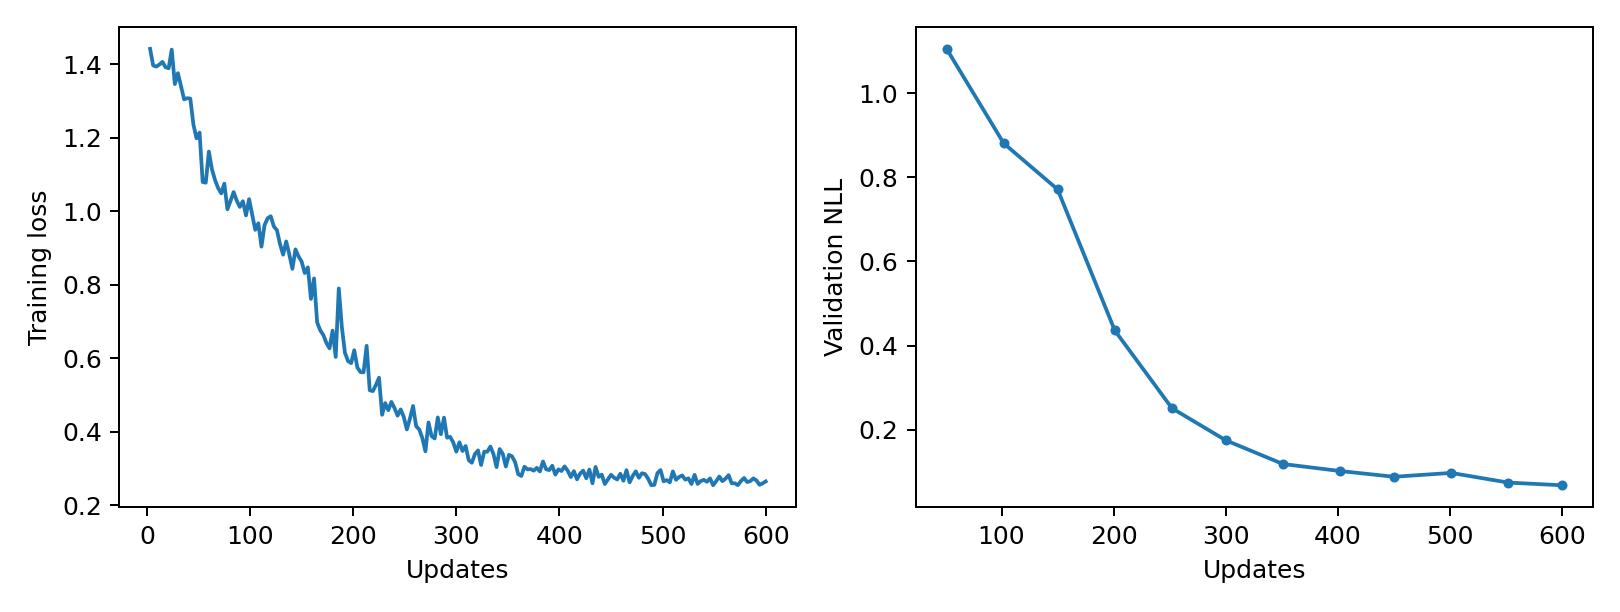

The table this chart was drawn from, first rows:
epoch, updates, train_loss, validation_nll, train_seconds, peak_gpu_mib
1, 3, 1.442, , 0.25, 1196
2, 6, 1.397, , 0.2473, 1196
3, 9, 1.394, , 0.2449, 1196
4, 12, 1.4, , 0.2464, 1196
5, 15, 1.407, , 0.2454, 1196
6, 18, 1.392, , 0.2448, 1196
7, 21, 1.39, , 0.2449, 1196
8, 24, 1.44, , 0.2459, 1196
9, 27, 1.346, , 0.2451, 1196
10, 30, 1.376, , 0.2483, 1196
11, 33, 1.341, , 0.2478, 1196
12, 36, 1.305, , 0.2452, 1196
13, 39, 1.308, , 0.2473, 1196
14, 42, 1.307, , 0.2488, 1196
15, 45, 1.237, , 0.2488, 1196
16, 48, 1.199, , 0.2517, 1196
17, 51, 1.214, 1.106, 0.2463, 1196
18, 54, 1.08, , 0.2451, 1196
19, 57, 1.078, , 0.2449, 1196
20, 60, 1.163, , 0.2461, 1196
21, 63, 1.114, , 0.2474, 1196
22, 66, 1.085, , 0.2445, 1196
23, 69, 1.064, , 0.2476, 1196
24, 72, 1.049, , 0.2502, 1196
25, 75, 1.075, , 0.2465, 1196
26, 78, 1.006, , 0.2445, 1196
27, 81, 1.029, , 0.2442, 1196
28, 84, 1.053, , 0.2445, 1196
29, 87, 1.029, , 0.2383, 1196
30, 90, 1.012, , 0.2475, 1196
31, 93, 1.028, , 0.2533, 1196
32, 96, 0.9889, , 0.2511, 1196
33, 99, 1.033, , 0.2499, 1196
34, 102, 0.9915, 0.8809, 0.2468, 1196
35, 105, 0.9497, , 0.2478, 1196
36, 108, 0.9675, , 0.2446, 1196
37, 111, 0.904, , 0.2427, 1196
38, 114, 0.9626, , 0.2489, 1196
39, 117, 0.9814, , 0.2451, 1196
40, 120, 0.9867, , 0.2465, 1196
41, 123, 0.959, , 0.2408, 1196
42, 126, 0.9489, , 0.2484, 1196
43, 129, 0.9108, , 0.2462, 1196
44, 132, 0.8821, , 0.2428, 1196
45, 135, 0.9182, , 0.2466, 1196
46, 138, 0.8828, , 0.2512, 1196
47, 141, 0.8435, , 0.251, 1196
48, 144, 0.8966, , 0.2472, 1196
49, 147, 0.8771, , 0.2452, 1196
50, 150, 0.8632, 0.7715, 0.2462, 1196
51, 153, 0.8322, , 0.2463, 1196
52, 156, 0.8476, , 0.2449, 1196
53, 159, 0.7618, , 0.2437, 1196
54, 162, 0.8175, , 0.2437, 1196
55, 165, 0.6982, , 0.2473, 1196
56, 168, 0.6762, , 0.2451, 1196
57, 171, 0.6636, , 0.2488, 1196
58, 174, 0.6418, , 0.2452, 1196
59, 177, 0.6272, , 0.2435, 1196
60, 180, 0.6755, , 0.2479, 1196
... 140 more rows
